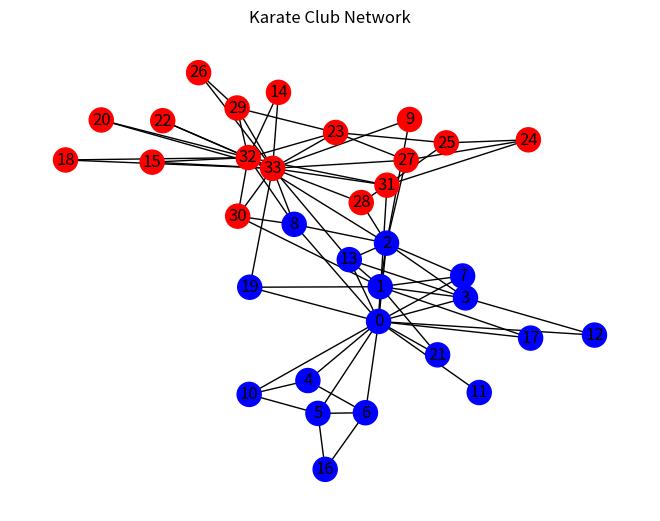

The matplotlib source for this figure:
"""
Zachary’s Karate Club における共通する隣接ノードの計算
"""

import networkx as nx
import matplotlib.pyplot as plt
import numpy as np
import pandas as pd

# karate_clubのグラフをインポート
G = nx.karate_club_graph()

# 各クラブの色を指定します。
club_colors = {
    'Mr. Hi': 'blue',
    'Officer': 'red'
}

# ノードの色をクラブに応じて設定
node_colors = [club_colors[G.nodes[node_id]['club']] for node_id in G.nodes]

# ネットワークを可視化
pos = nx.spring_layout(G)
nx.draw(G, pos, with_labels=True, node_color=node_colors, node_size=300)
plt.title('Karate Club Network')
plt.show()

# 注目するノードのペア
v = 0
w = 1

# 隣接ノードのリスト
list_neighbor_v = list(G.neighbors(v))
list_neighbor_w = list(G.neighbors(w))
list_common_neighbors_vw =list(nx.common_neighbors(G,v,w))

print("注目するノードのペア:", v, " と ", w)
print("ノード",v, "の隣接ノード:", list(list_neighbor_v))
print("ノード",w, "の隣接ノード:", list(list_neighbor_w))
print("共通するノード", list_common_neighbors_vw)
